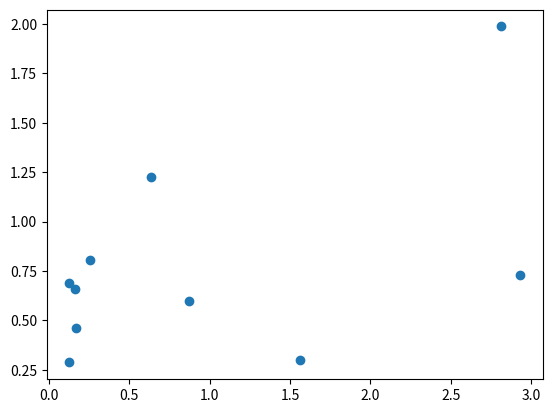

The matplotlib source for this figure:
#!/usr/bin/env python3

import numpy as np
import matplotlib.pyplot as plt
import seaborn as sns

print("This file was created in emacs by Aaron W.")

# Create exponential noise and plot

x = np.random.exponential(size = 10)
y = np.random.exponential(size = 10)

fig, ax = plt.subplots(1)

ax.scatter(x, y)

plt.show()
